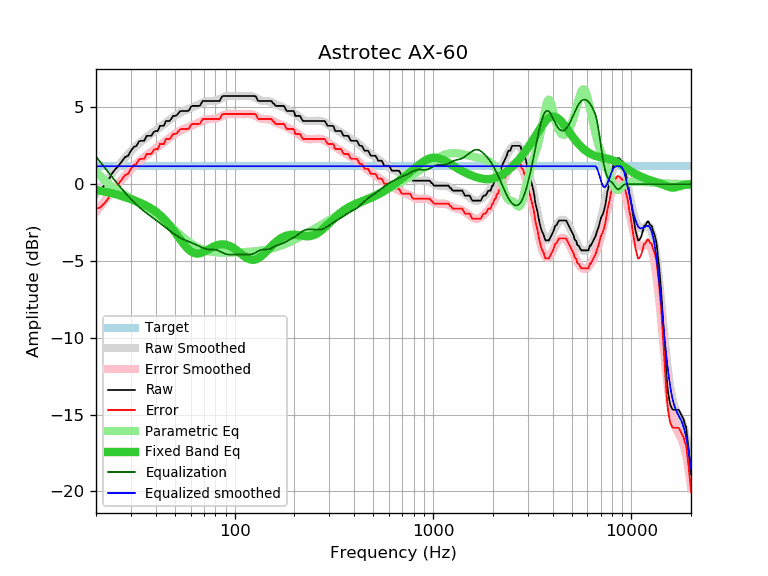

The file beside this chart, header and first rows:
frequency, raw, error, smoothed, error_smoothed, equalization, parametric_eq, equalized_raw, equalized_smoothed, target
20, -0.42, -1.59, -0.63, -1.80, 1.80, -0.38, 1.38, 1.17, 1.17
21, -0.35, -1.52, -0.28, -1.45, 1.45, -0.42, 1.11, 1.17, 1.17
22, -0.09, -1.26, 0.05, -1.12, 1.12, -0.47, 1.03, 1.17, 1.17
23, 0.23, -0.94, 0.37, -0.80, 0.80, -0.53, 1.04, 1.17, 1.17
24, 0.67, -0.50, 0.67, -0.50, 0.50, -0.58, 1.17, 1.17, 1.17
25, 0.97, -0.20, 0.96, -0.22, 0.22, -0.64, 1.19, 1.17, 1.17
26, 1.20, 0.03, 1.23, 0.05, -0.05, -0.71, 1.15, 1.17, 1.17
27, 1.49, 0.32, 1.48, 0.31, -0.31, -0.77, 1.19, 1.17, 1.17
28, 1.76, 0.59, 1.72, 0.54, -0.54, -0.84, 1.22, 1.17, 1.17
29, 1.85, 0.68, 1.94, 0.76, -0.76, -0.91, 1.09, 1.17, 1.17
30, 2.18, 1.01, 2.14, 0.97, -0.97, -0.97, 1.21, 1.17, 1.17
31, 2.42, 1.25, 2.33, 1.16, -1.16, -1.04, 1.27, 1.17, 1.17
32, 2.50, 1.33, 2.50, 1.33, -1.33, -1.11, 1.17, 1.17, 1.17
33, 2.80, 1.63, 2.66, 1.49, -1.49, -1.18, 1.32, 1.17, 1.17
34, 2.83, 1.66, 2.81, 1.63, -1.63, -1.25, 1.20, 1.17, 1.17
35, 2.83, 1.66, 2.94, 1.76, -1.76, -1.33, 1.07, 1.17, 1.17
36, 3.15, 1.98, 3.06, 1.89, -1.89, -1.41, 1.26, 1.17, 1.17
37, 3.15, 1.98, 3.18, 2.00, -2.00, -1.49, 1.15, 1.17, 1.17
38, 3.15, 1.98, 3.29, 2.11, -2.11, -1.58, 1.04, 1.17, 1.17
39, 3.39, 2.22, 3.39, 2.22, -2.22, -1.68, 1.17, 1.17, 1.17
40, 3.47, 2.30, 3.50, 2.32, -2.32, -1.78, 1.15, 1.17, 1.17
41, 3.47, 2.30, 3.60, 2.43, -2.43, -1.89, 1.05, 1.17, 1.17
42, 3.80, 2.63, 3.70, 2.53, -2.53, -2.01, 1.27, 1.17, 1.17
43, 3.80, 2.63, 3.81, 2.63, -2.63, -2.13, 1.17, 1.17, 1.17
44, 3.80, 2.63, 3.91, 2.73, -2.73, -2.26, 1.07, 1.17, 1.17
45, 4.12, 2.95, 4.01, 2.83, -2.83, -2.39, 1.29, 1.17, 1.17
46, 4.12, 2.95, 4.11, 2.93, -2.93, -2.53, 1.19, 1.17, 1.17
47, 4.12, 2.95, 4.20, 3.03, -3.03, -2.67, 1.10, 1.17, 1.17
48, 4.28, 3.11, 4.29, 3.12, -3.12, -2.82, 1.17, 1.17, 1.17
49, 4.45, 3.28, 4.37, 3.20, -3.20, -2.97, 1.25, 1.17, 1.17
50, 4.45, 3.28, 4.45, 3.28, -3.28, -3.12, 1.17, 1.17, 1.17
51, 4.48, 3.31, 4.53, 3.35, -3.35, -3.28, 1.13, 1.17, 1.17
52, 4.61, 3.44, 4.59, 3.42, -3.42, -3.43, 1.20, 1.17, 1.17
53, 4.75, 3.58, 4.65, 3.48, -3.48, -3.57, 1.28, 1.17, 1.17
54, 4.77, 3.60, 4.70, 3.53, -3.53, -3.71, 1.24, 1.17, 1.17
55, 4.77, 3.60, 4.75, 3.58, -3.58, -3.85, 1.19, 1.17, 1.17
56, 4.77, 3.60, 4.80, 3.62, -3.62, -3.97, 1.15, 1.17, 1.17
57, 4.77, 3.60, 4.84, 3.67, -3.67, -4.09, 1.11, 1.17, 1.17
58, 4.77, 3.60, 4.88, 3.71, -3.71, -4.19, 1.07, 1.17, 1.17
59, 4.82, 3.65, 4.92, 3.75, -3.75, -4.28, 1.08, 1.17, 1.17
60, 5.01, 3.84, 4.96, 3.79, -3.79, -4.36, 1.23, 1.17, 1.17
61, 5.10, 3.93, 5.00, 3.83, -3.83, -4.42, 1.28, 1.17, 1.17
62, 5.10, 3.93, 5.04, 3.87, -3.87, -4.46, 1.24, 1.17, 1.17
63, 5.10, 3.93, 5.08, 3.91, -3.91, -4.49, 1.20, 1.17, 1.17
64, 5.10, 3.93, 5.12, 3.95, -3.95, -4.51, 1.15, 1.17, 1.17
65, 5.10, 3.93, 5.16, 3.99, -3.99, -4.51, 1.11, 1.17, 1.17
66, 5.10, 3.93, 5.21, 4.03, -4.03, -4.51, 1.07, 1.17, 1.17
67, 5.13, 3.96, 5.25, 4.07, -4.07, -4.49, 1.06, 1.17, 1.17
68, 5.29, 4.12, 5.28, 4.11, -4.11, -4.46, 1.18, 1.17, 1.17
69, 5.42, 4.25, 5.32, 4.14, -4.14, -4.43, 1.28, 1.17, 1.17
70, 5.42, 4.25, 5.35, 4.17, -4.17, -4.39, 1.25, 1.17, 1.17
71, 5.42, 4.25, 5.37, 4.20, -4.20, -4.35, 1.23, 1.17, 1.17
72, 5.42, 4.25, 5.39, 4.22, -4.22, -4.31, 1.21, 1.17, 1.17
73, 5.42, 4.25, 5.40, 4.23, -4.23, -4.27, 1.19, 1.17, 1.17
74, 5.42, 4.25, 5.41, 4.24, -4.24, -4.22, 1.18, 1.17, 1.17
75, 5.42, 4.25, 5.42, 4.24, -4.24, -4.18, 1.18, 1.17, 1.17
76, 5.42, 4.25, 5.42, 4.25, -4.25, -4.14, 1.18, 1.17, 1.17
77, 5.42, 4.25, 5.42, 4.25, -4.25, -4.10, 1.17, 1.17, 1.17
78, 5.42, 4.25, 5.43, 4.25, -4.25, -4.07, 1.17, 1.17, 1.17
79, 5.42, 4.25, 5.43, 4.26, -4.26, -4.03, 1.16, 1.17, 1.17
... 553 more rows
